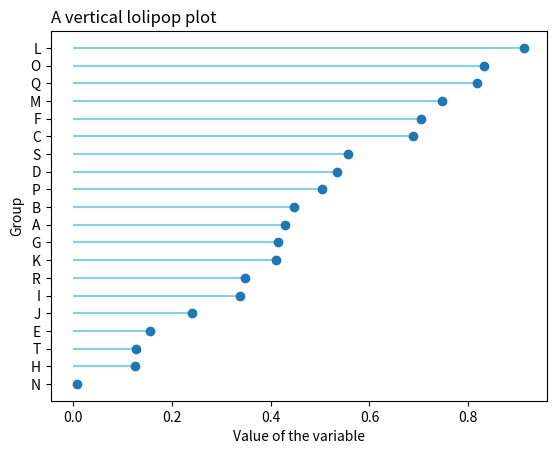

Generate this figure with matplotlib:
# libraries
import pandas as pd
import matplotlib.pyplot as plt
import numpy as np
 
# Create a dataframe
df = pd.DataFrame({'group':list(map(chr, range(65, 85))), 'values':np.random.uniform(size=20) })
 
# Reorder it based on the values
ordered_df = df.sort_values(by='values')
my_range=range(1,len(df.index)+1)
 
# The horizontal plot is made using the hline function
plt.hlines(y=my_range, xmin=0, xmax=ordered_df['values'], color='skyblue')
plt.plot(ordered_df['values'], my_range, "o")
 
# Add titles and axis names
plt.yticks(my_range, ordered_df['group'])
plt.title("A vertical lolipop plot", loc='left')
plt.xlabel('Value of the variable')
plt.ylabel('Group')

# Show the plot
plt.show()